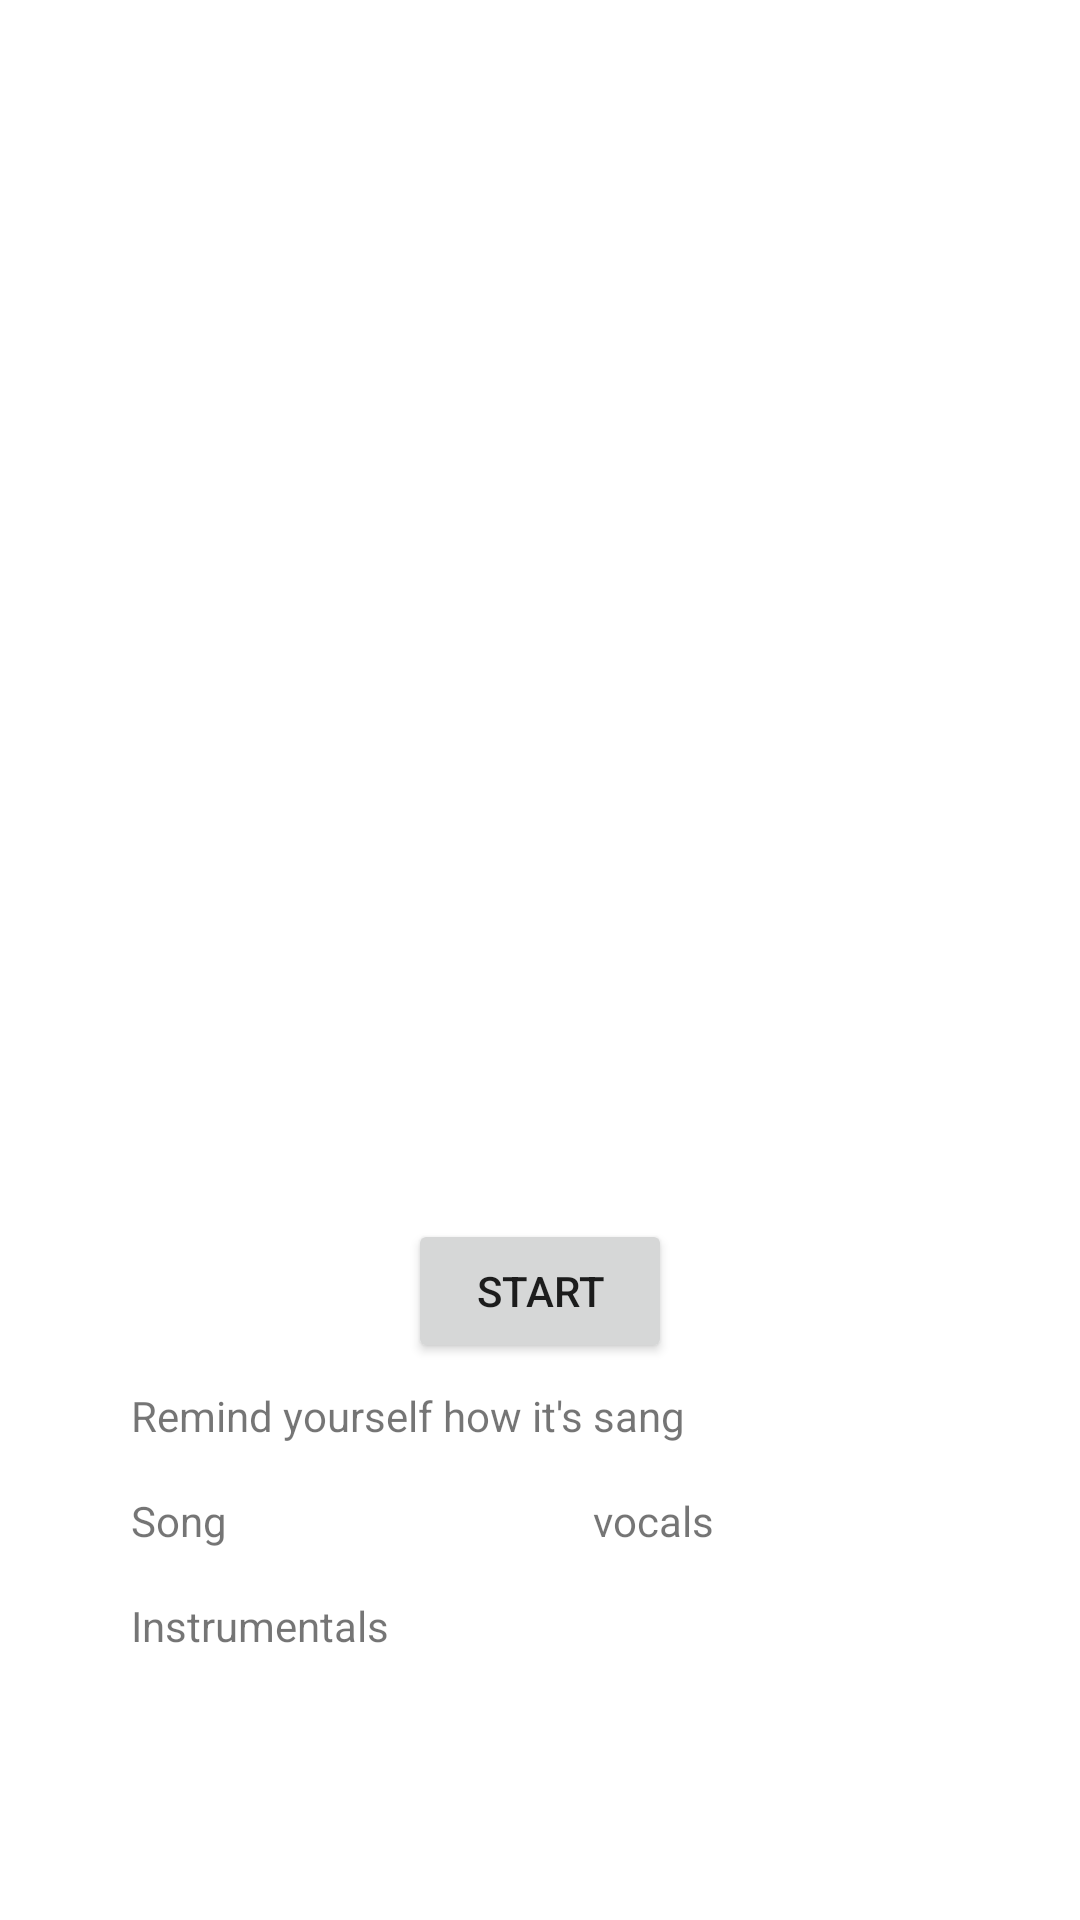

Write the Android layout XML for this screen, with the resource values it uses.
<!-- AndroidManifest.xml: application theme Theme.TheMic -->
<!-- res/layout/fragment_record_song.xml -->
<?xml version="1.0" encoding="utf-8"?>
<androidx.constraintlayout.widget.ConstraintLayout xmlns:android="http://schemas.android.com/apk/res/android"
    xmlns:app="http://schemas.android.com/apk/res-auto"
    xmlns:tools="http://schemas.android.com/tools"
    android:layout_width="match_parent"
    android:layout_height="match_parent">

    <androidx.recyclerview.widget.RecyclerView
        android:id="@+id/recyclerView"
        android:layout_width="0dp"
        android:layout_height="0dp"
        android:layout_marginStart="24dp"
        android:layout_marginEnd="24dp"
        app:layout_constraintBottom_toBottomOf="parent"
        app:layout_constraintEnd_toEndOf="parent"
        app:layout_constraintHeight_percent="0.5"
        app:layout_constraintStart_toStartOf="parent"
        app:layout_constraintTop_toTopOf="parent"
        app:layout_constraintVertical_bias="0.22000003"
        app:layout_constraintWidth_percent="0.8" />

    <Button
        android:id="@+id/button3"
        android:layout_width="wrap_content"
        android:layout_height="wrap_content"
        android:layout_marginTop="16dp"
        android:text="Start"
        app:layout_constraintEnd_toEndOf="parent"
        app:layout_constraintStart_toStartOf="parent"
        app:layout_constraintTop_toBottomOf="@+id/recyclerView" />

    <TextView
        android:id="@+id/textView7"
        android:layout_width="wrap_content"
        android:layout_height="wrap_content"
        android:layout_marginTop="8dp"
        android:text="Remind yourself how it's sang"
        app:layout_constraintEnd_toEndOf="parent"
        app:layout_constraintHorizontal_bias="0.25"
        app:layout_constraintStart_toStartOf="parent"
        app:layout_constraintTop_toBottomOf="@+id/button3" />

    <TextView
        android:id="@+id/tv_song"
        android:layout_width="wrap_content"
        android:layout_height="wrap_content"
        android:layout_marginTop="16dp"
        android:text="Song"
        app:drawableEndCompat="@drawable/ic_play"
        android:drawablePadding="8dp"
        app:layout_constraintStart_toStartOf="@+id/textView7"
        app:layout_constraintTop_toBottomOf="@+id/textView7"
        />

    <TextView
        android:id="@+id/tv_vocals"
        android:layout_width="wrap_content"
        android:layout_height="wrap_content"
        android:text="vocals"
        app:drawableEndCompat="@drawable/ic_play"
        android:drawablePadding="8dp"
        app:layout_constraintEnd_toEndOf="parent"
        app:layout_constraintStart_toEndOf="@+id/tv_song"
        app:layout_constraintTop_toTopOf="@+id/tv_song"
         />

    <TextView
        android:id="@+id/tv_instrumentals"
        android:layout_width="wrap_content"
        android:layout_height="wrap_content"
        android:layout_marginTop="16dp"
        android:text="Instrumentals"
        app:drawableEndCompat="@drawable/ic_play"
        android:drawablePadding="8dp"
        app:layout_constraintStart_toStartOf="@+id/tv_song"
        app:layout_constraintTop_toBottomOf="@+id/tv_song" />

</androidx.constraintlayout.widget.ConstraintLayout>
<!-- resources referenced by this layout -->
<resources>
  <style name="Theme.TheMic" parent="Theme.MaterialComponents.DayNight.NoActionBar">
          
          <item name="colorPrimary">@color/purple_500</item>
          <item name="colorPrimaryVariant">@color/purple_700</item>
          <item name="colorOnPrimary">@color/white</item>
          
          <item name="colorSecondary">@color/teal_200</item>
          <item name="colorSecondaryVariant">@color/teal_700</item>
          <item name="colorOnSecondary">@color/black</item>
          
          <item name="android:statusBarColor" tools:targetApi="l">?attr/colorPrimaryVariant</item>
          
      </style>
  <!-- not gathered from this repository: default colours our renderer supplied (Android Studio template values) -->
  <color name="purple_500">#FF6200EE</color>
  <color name="purple_700">#FF3700B3</color>
  <color name="teal_200">#FF03DAC5</color>
  <color name="teal_700">#FF018786</color>
  <color name="black">#FF000000</color>
  <color name="white">#FFFFFFFF</color>
</resources>
